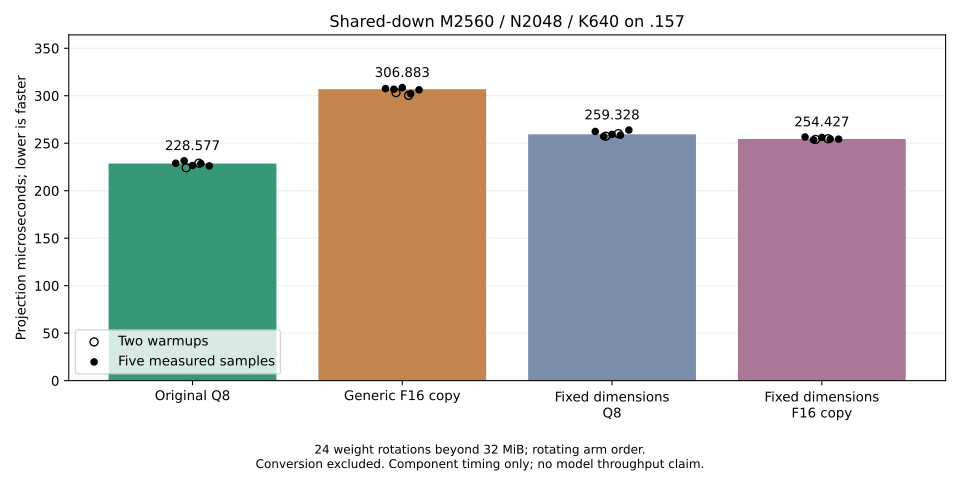

Values plotted in this chart, from the file beside it:
event, tokens, rep, order, arm, warmup, iterations, q8_weight_bytes, mirror_weight_bytes, us_per_iteration
shared_down_mirror_timing, 2048, 0, 0, original-q8, True, 24, 41779200, 78643200, 224.1
shared_down_mirror_timing, 2048, 0, 1, generic-f16, True, 24, 41779200, 78643200, 303.3
shared_down_mirror_timing, 2048, 0, 2, fixed-q8, True, 24, 41779200, 78643200, 257.4
shared_down_mirror_timing, 2048, 0, 3, fixed-f16, True, 24, 41779200, 78643200, 254
shared_down_mirror_timing, 2048, 1, 0, generic-f16, True, 24, 41779200, 78643200, 300.3
shared_down_mirror_timing, 2048, 1, 1, fixed-q8, True, 24, 41779200, 78643200, 260.1
shared_down_mirror_timing, 2048, 1, 2, fixed-f16, True, 24, 41779200, 78643200, 254.7
shared_down_mirror_timing, 2048, 1, 3, original-q8, True, 24, 41779200, 78643200, 229
shared_down_mirror_timing, 2048, 2, 0, fixed-q8, False, 24, 41779200, 78643200, 262.4
shared_down_mirror_timing, 2048, 2, 1, fixed-f16, False, 24, 41779200, 78643200, 256.6
shared_down_mirror_timing, 2048, 2, 2, original-q8, False, 24, 41779200, 78643200, 229
shared_down_mirror_timing, 2048, 2, 3, generic-f16, False, 24, 41779200, 78643200, 307.5
shared_down_mirror_timing, 2048, 3, 0, fixed-f16, False, 24, 41779200, 78643200, 253.6
shared_down_mirror_timing, 2048, 3, 1, original-q8, False, 24, 41779200, 78643200, 231.6
shared_down_mirror_timing, 2048, 3, 2, generic-f16, False, 24, 41779200, 78643200, 306.9
shared_down_mirror_timing, 2048, 3, 3, fixed-q8, False, 24, 41779200, 78643200, 257.2
shared_down_mirror_timing, 2048, 4, 0, original-q8, False, 24, 41779200, 78643200, 226.5
shared_down_mirror_timing, 2048, 4, 1, generic-f16, False, 24, 41779200, 78643200, 308.5
shared_down_mirror_timing, 2048, 4, 2, fixed-q8, False, 24, 41779200, 78643200, 259.3
shared_down_mirror_timing, 2048, 4, 3, fixed-f16, False, 24, 41779200, 78643200, 256.1
shared_down_mirror_timing, 2048, 5, 0, generic-f16, False, 24, 41779200, 78643200, 302.1
shared_down_mirror_timing, 2048, 5, 1, fixed-q8, False, 24, 41779200, 78643200, 258.5
shared_down_mirror_timing, 2048, 5, 2, fixed-f16, False, 24, 41779200, 78643200, 254.4
shared_down_mirror_timing, 2048, 5, 3, original-q8, False, 24, 41779200, 78643200, 228.6
shared_down_mirror_timing, 2048, 6, 0, fixed-q8, False, 24, 41779200, 78643200, 263.9
shared_down_mirror_timing, 2048, 6, 1, fixed-f16, False, 24, 41779200, 78643200, 254.3
shared_down_mirror_timing, 2048, 6, 2, original-q8, False, 24, 41779200, 78643200, 226.1
shared_down_mirror_timing, 2048, 6, 3, generic-f16, False, 24, 41779200, 78643200, 306.2
